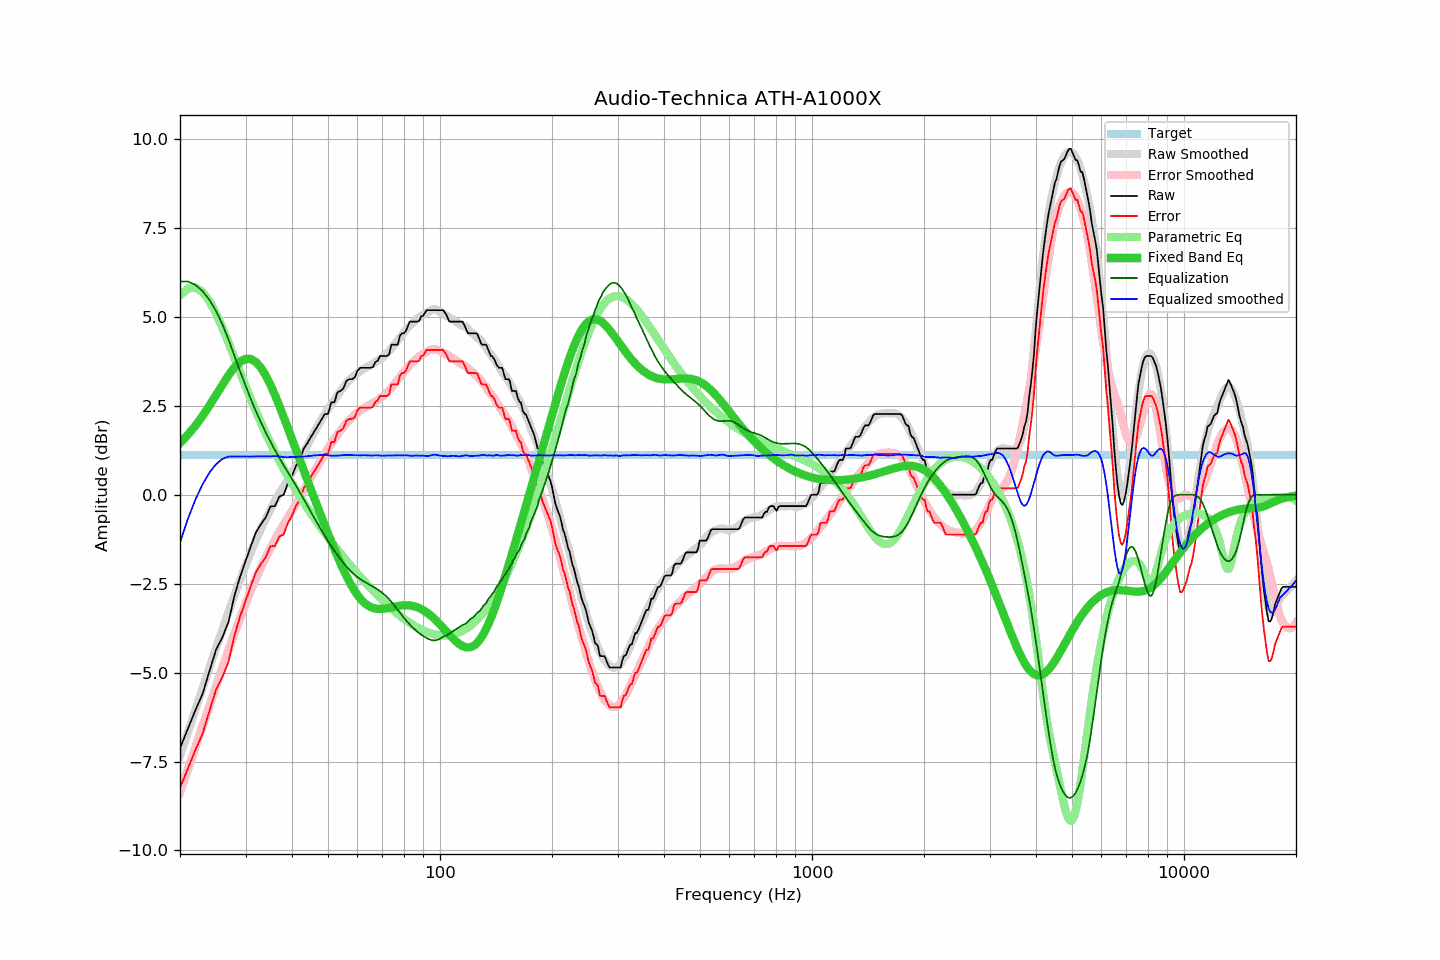

The file beside this chart, header and first rows:
frequency, raw, error, smoothed, error_smoothed, equalization, parametric_eq, equalized_raw, equalized_smoothed, target
20, -7.13, -8.25, -7.34, -8.38, 6.00, 1.46, -1.13, -1.34, 1.12
21, -6.58, -7.70, -6.68, -7.72, 6.00, 1.69, -0.58, -0.68, 1.12
22, -6.06, -7.18, -6.04, -7.09, 5.91, 1.95, -0.15, -0.14, 1.12
23, -5.60, -6.72, -5.43, -6.49, 5.73, 2.22, 0.13, 0.30, 1.12
24, -4.96, -6.08, -4.86, -5.92, 5.48, 2.51, 0.53, 0.63, 1.12
25, -4.36, -5.48, -4.31, -5.38, 5.17, 2.81, 0.81, 0.86, 1.12
26, -4.01, -5.13, -3.79, -4.86, 4.80, 3.10, 0.79, 1.01, 1.12
27, -3.58, -4.70, -3.30, -4.37, 4.37, 3.36, 0.80, 1.08, 1.12
28, -2.85, -3.97, -2.84, -3.91, 3.91, 3.58, 1.07, 1.08, 1.12
29, -2.31, -3.43, -2.40, -3.48, 3.48, 3.74, 1.17, 1.08, 1.12
30, -1.87, -2.99, -2.00, -3.08, 3.08, 3.82, 1.21, 1.08, 1.12
31, -1.45, -2.57, -1.62, -2.69, 2.69, 3.82, 1.25, 1.08, 1.12
32, -1.06, -2.18, -1.27, -2.35, 2.35, 3.74, 1.29, 1.08, 1.12
33, -0.83, -1.95, -0.96, -2.04, 2.04, 3.58, 1.21, 1.08, 1.12
34, -0.64, -1.76, -0.68, -1.76, 1.76, 3.36, 1.12, 1.08, 1.12
35, -0.33, -1.45, -0.42, -1.50, 1.50, 3.10, 1.17, 1.08, 1.12
36, -0.32, -1.44, -0.17, -1.26, 1.26, 2.81, 0.94, 1.09, 1.12
37, -0.05, -1.17, 0.04, -1.04, 1.04, 2.50, 0.99, 1.08, 1.12
38, 0.00, -1.12, 0.23, -0.83, 0.83, 2.19, 0.83, 1.06, 1.12
39, 0.33, -0.79, 0.42, -0.64, 0.64, 1.88, 0.97, 1.06, 1.12
40, 0.53, -0.59, 0.62, -0.45, 0.45, 1.57, 0.98, 1.07, 1.12
41, 0.81, -0.31, 0.81, -0.26, 0.26, 1.27, 1.07, 1.07, 1.12
42, 0.98, -0.14, 1.00, -0.07, 0.07, 0.97, 1.06, 1.07, 1.12
43, 1.30, 0.18, 1.19, 0.12, -0.12, 0.69, 1.19, 1.08, 1.12
44, 1.45, 0.33, 1.39, 0.30, -0.30, 0.41, 1.15, 1.09, 1.12
45, 1.63, 0.51, 1.58, 0.49, -0.49, 0.14, 1.15, 1.10, 1.12
46, 1.79, 0.67, 1.77, 0.66, -0.66, -0.12, 1.13, 1.11, 1.12
47, 1.95, 0.83, 1.95, 0.83, -0.83, -0.37, 1.12, 1.11, 1.12
48, 2.11, 0.99, 2.12, 1.00, -1.00, -0.62, 1.11, 1.12, 1.12
49, 2.27, 1.15, 2.28, 1.16, -1.16, -0.85, 1.12, 1.12, 1.12
50, 2.27, 1.15, 2.42, 1.30, -1.30, -1.09, 0.97, 1.11, 1.12
51, 2.60, 1.48, 2.54, 1.44, -1.44, -1.31, 1.16, 1.10, 1.12
52, 2.60, 1.48, 2.67, 1.57, -1.57, -1.52, 1.03, 1.10, 1.12
53, 2.88, 1.76, 2.80, 1.69, -1.69, -1.73, 1.19, 1.10, 1.12
54, 2.92, 1.80, 2.92, 1.81, -1.81, -1.92, 1.11, 1.11, 1.12
55, 2.99, 1.87, 3.03, 1.91, -1.91, -2.11, 1.08, 1.12, 1.12
56, 3.20, 2.08, 3.14, 2.01, -2.01, -2.28, 1.19, 1.12, 1.12
57, 3.25, 2.13, 3.22, 2.10, -2.10, -2.44, 1.15, 1.12, 1.12
58, 3.25, 2.13, 3.30, 2.18, -2.18, -2.58, 1.07, 1.12, 1.12
59, 3.30, 2.18, 3.36, 2.25, -2.25, -2.71, 1.05, 1.11, 1.12
60, 3.49, 2.37, 3.43, 2.31, -2.31, -2.82, 1.18, 1.11, 1.12
61, 3.57, 2.45, 3.48, 2.37, -2.37, -2.91, 1.20, 1.11, 1.12
62, 3.57, 2.45, 3.53, 2.42, -2.42, -3.00, 1.16, 1.12, 1.12
63, 3.57, 2.45, 3.57, 2.46, -2.46, -3.06, 1.11, 1.11, 1.12
64, 3.57, 2.45, 3.61, 2.50, -2.50, -3.11, 1.07, 1.11, 1.12
65, 3.57, 2.45, 3.65, 2.54, -2.54, -3.15, 1.03, 1.11, 1.12
66, 3.59, 2.47, 3.68, 2.58, -2.58, -3.18, 1.01, 1.10, 1.12
67, 3.73, 2.61, 3.73, 2.62, -2.62, -3.20, 1.11, 1.11, 1.12
68, 3.77, 2.65, 3.77, 2.66, -2.66, -3.21, 1.11, 1.11, 1.12
69, 3.90, 2.78, 3.81, 2.71, -2.71, -3.21, 1.19, 1.10, 1.12
70, 3.90, 2.78, 3.86, 2.76, -2.76, -3.21, 1.14, 1.10, 1.12
71, 3.90, 2.78, 3.92, 2.81, -2.81, -3.20, 1.09, 1.10, 1.12
72, 3.90, 2.78, 3.98, 2.87, -2.87, -3.19, 1.03, 1.11, 1.12
73, 3.95, 2.83, 4.04, 2.94, -2.94, -3.18, 1.01, 1.11, 1.12
74, 4.22, 3.10, 4.12, 3.01, -3.01, -3.16, 1.21, 1.11, 1.12
75, 4.22, 3.10, 4.19, 3.08, -3.08, -3.15, 1.14, 1.11, 1.12
76, 4.22, 3.10, 4.27, 3.16, -3.16, -3.14, 1.06, 1.11, 1.12
77, 4.22, 3.10, 4.35, 3.24, -3.24, -3.13, 0.99, 1.11, 1.12
78, 4.47, 3.35, 4.43, 3.31, -3.31, -3.12, 1.16, 1.11, 1.12
79, 4.54, 3.42, 4.50, 3.39, -3.39, -3.11, 1.16, 1.11, 1.12
... 553 more rows
